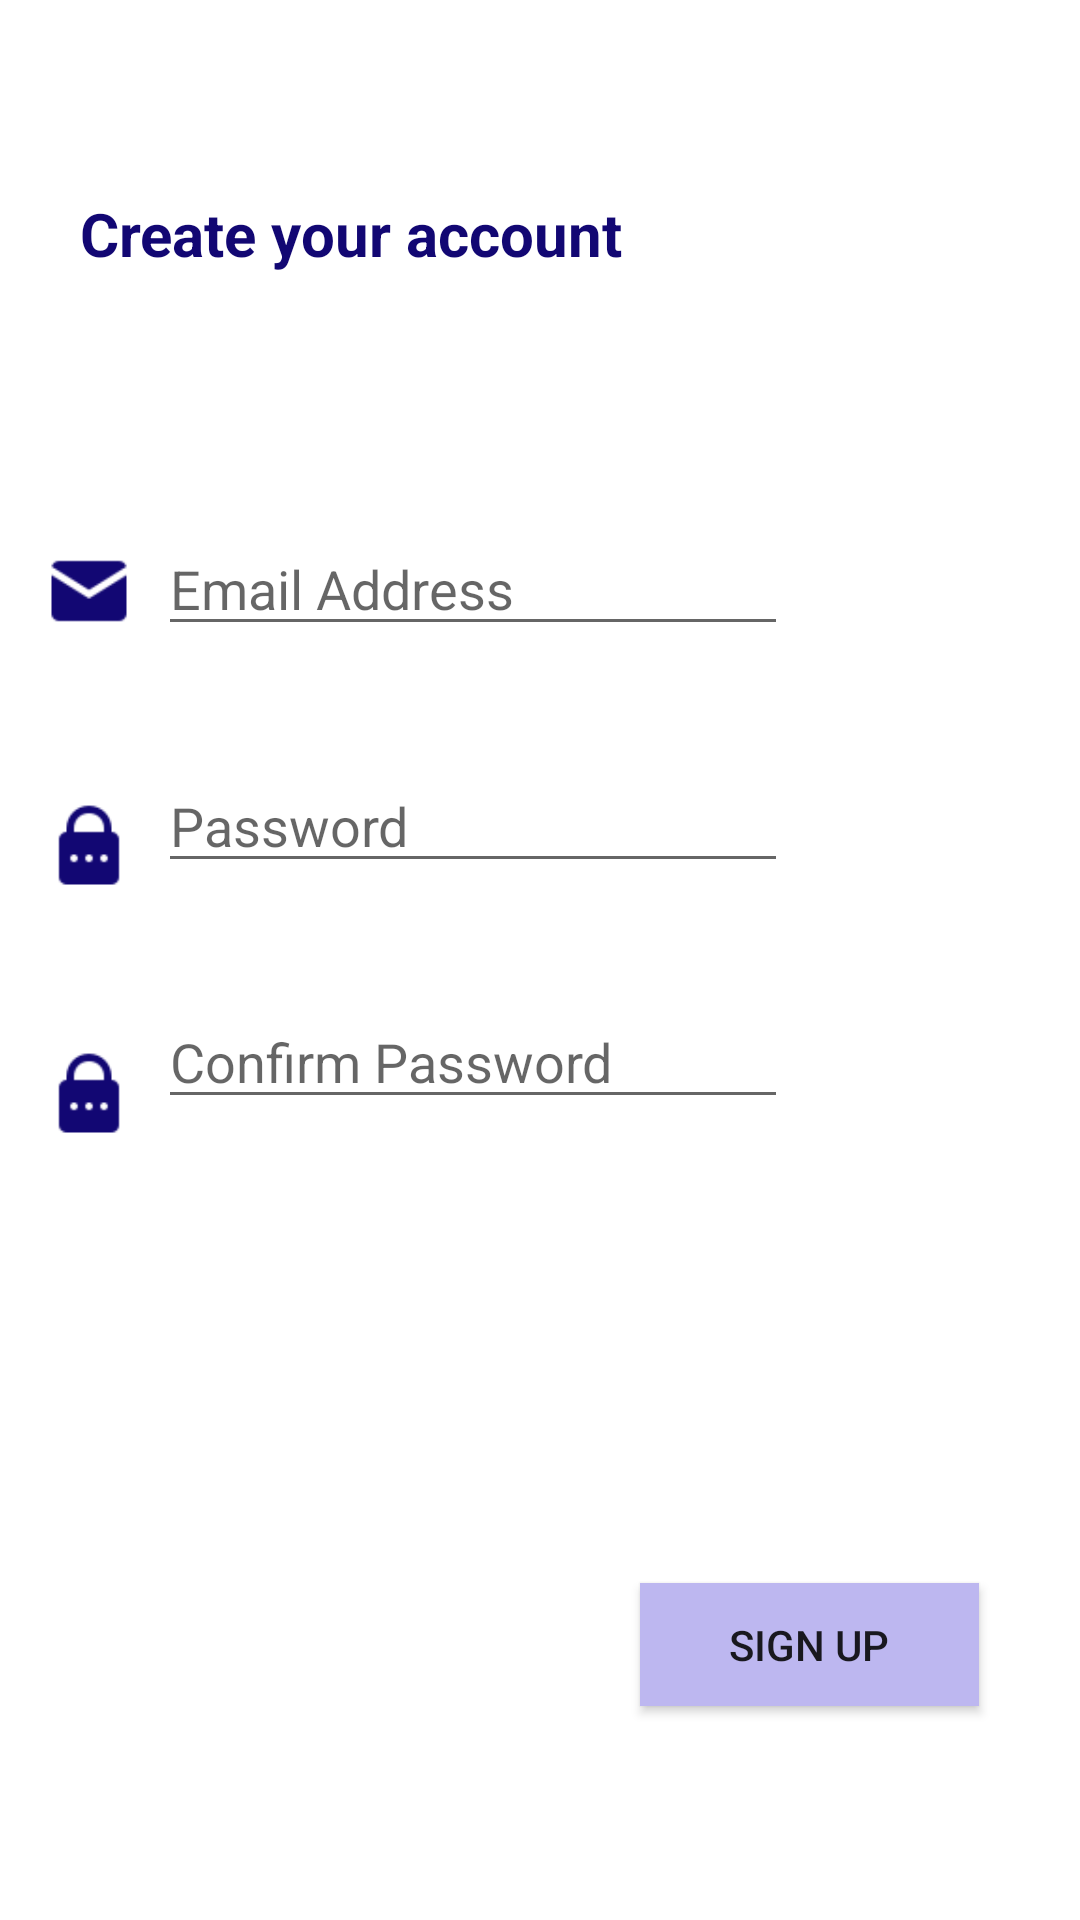

This screen was rendered from an Android layout file. Write that file and the resources it references.
<!-- AndroidManifest.xml: application theme AppTheme -->
<!-- res/layout/activity_registration.xml -->
<?xml version="1.0" encoding="utf-8"?>
<android.support.constraint.ConstraintLayout xmlns:android="http://schemas.android.com/apk/res/android"
    xmlns:app="http://schemas.android.com/apk/res-auto"
    xmlns:tools="http://schemas.android.com/tools"
    android:layout_width="match_parent"
    android:layout_height="match_parent"
    tools:context=".RegistrationActivity">

    <EditText
        android:id="@+id/etRegEmail"
        android:layout_width="wrap_content"
        android:layout_height="wrap_content"
        android:layout_marginBottom="8dp"
        android:layout_marginEnd="8dp"
        android:layout_marginLeft="8dp"
        android:layout_marginRight="8dp"
        android:layout_marginStart="8dp"
        android:layout_marginTop="8dp"
        android:ems="10"
        android:hint="Email Address"
        android:inputType="textPersonName"
        app:layout_constraintBottom_toBottomOf="parent"
        app:layout_constraintEnd_toEndOf="parent"
        app:layout_constraintHorizontal_bias="0.333"
        app:layout_constraintStart_toStartOf="parent"
        app:layout_constraintTop_toTopOf="parent"
        app:layout_constraintVertical_bias="0.285" />

    <EditText
        android:id="@+id/etRegPassword"
        android:layout_width="wrap_content"
        android:layout_height="wrap_content"
        android:layout_marginBottom="8dp"
        android:layout_marginEnd="8dp"
        android:layout_marginLeft="8dp"
        android:layout_marginRight="8dp"
        android:layout_marginStart="8dp"
        android:layout_marginTop="8dp"
        android:ems="10"
        android:hint="Password"
        android:inputType="textPassword"
        app:layout_constraintBottom_toBottomOf="parent"
        app:layout_constraintEnd_toEndOf="parent"
        app:layout_constraintHorizontal_bias="0.333"
        app:layout_constraintStart_toStartOf="parent"
        app:layout_constraintTop_toBottomOf="@+id/etRegEmail"
        app:layout_constraintVertical_bias="0.081" />

    <Button
        android:id="@+id/btnSignUp"
        android:layout_width="113dp"
        android:layout_height="41dp"
        android:layout_marginBottom="8dp"
        android:layout_marginEnd="8dp"
        android:layout_marginLeft="8dp"
        android:layout_marginRight="8dp"
        android:layout_marginStart="8dp"
        android:layout_marginTop="8dp"
        android:background="@color/ColorTwo"
        android:text="Sign Up"
        app:layout_constraintBottom_toBottomOf="parent"
        app:layout_constraintEnd_toEndOf="parent"
        app:layout_constraintHorizontal_bias="0.889"
        app:layout_constraintStart_toStartOf="parent"
        app:layout_constraintTop_toBottomOf="@+id/etRegPassword"
        app:layout_constraintVertical_bias="0.781" />

    <TextView
        android:id="@+id/tvRegHeader1"
        android:layout_width="236dp"
        android:layout_height="30dp"
        android:layout_marginBottom="8dp"
        android:layout_marginEnd="8dp"
        android:layout_marginLeft="8dp"
        android:layout_marginRight="8dp"
        android:layout_marginStart="8dp"
        android:layout_marginTop="8dp"
        android:text="Create your account"
        android:textColor="@color/ColorOne"
        android:textSize="20sp"
        android:textStyle="bold"
        app:layout_constraintBottom_toBottomOf="parent"
        app:layout_constraintEnd_toEndOf="parent"
        app:layout_constraintHorizontal_bias="0.174"
        app:layout_constraintStart_toStartOf="parent"
        app:layout_constraintTop_toTopOf="parent"
        app:layout_constraintVertical_bias="0.095" />

    <EditText
        android:id="@+id/etRegCPassword"
        android:layout_width="wrap_content"
        android:layout_height="wrap_content"
        android:layout_marginBottom="8dp"
        android:layout_marginEnd="8dp"
        android:layout_marginLeft="8dp"
        android:layout_marginRight="8dp"
        android:layout_marginStart="8dp"
        android:layout_marginTop="8dp"
        android:ems="10"
        android:hint="Confirm Password"
        android:inputType="textPassword"
        app:layout_constraintBottom_toBottomOf="parent"
        app:layout_constraintEnd_toEndOf="parent"
        app:layout_constraintHorizontal_bias="0.333"
        app:layout_constraintStart_toStartOf="parent"
        app:layout_constraintTop_toBottomOf="@+id/etRegPassword"
        app:layout_constraintVertical_bias="0.102" />

    <ImageView
        android:id="@+id/imageView2"
        android:layout_width="30dp"
        android:layout_height="30dp"
        android:layout_marginBottom="8dp"
        android:layout_marginEnd="8dp"
        android:layout_marginLeft="8dp"
        android:layout_marginRight="8dp"
        android:layout_marginStart="8dp"
        android:layout_marginTop="8dp"
        app:layout_constraintBottom_toBottomOf="parent"
        app:layout_constraintEnd_toStartOf="@+id/etRegEmail"
        app:layout_constraintHorizontal_bias="1.0"
        app:layout_constraintStart_toStartOf="parent"
        app:layout_constraintTop_toTopOf="parent"
        app:layout_constraintVertical_bias="0.293"
        app:srcCompat="@drawable/email2" />

    <ImageView
        android:id="@+id/imageView3"
        android:layout_width="30dp"
        android:layout_height="30dp"
        android:layout_marginBottom="8dp"
        android:layout_marginEnd="8dp"
        android:layout_marginLeft="8dp"
        android:layout_marginRight="8dp"
        android:layout_marginStart="8dp"
        android:layout_marginTop="8dp"
        app:layout_constraintBottom_toBottomOf="parent"
        app:layout_constraintEnd_toStartOf="@+id/etRegPassword"
        app:layout_constraintHorizontal_bias="1.0"
        app:layout_constraintStart_toStartOf="parent"
        app:layout_constraintTop_toBottomOf="@+id/imageView2"
        app:layout_constraintVertical_bias="0.124"
        app:srcCompat="@drawable/password2" />

    <ImageView
        android:id="@+id/imageView4"
        android:layout_width="30dp"
        android:layout_height="30dp"
        android:layout_marginBottom="8dp"
        android:layout_marginEnd="8dp"
        android:layout_marginLeft="8dp"
        android:layout_marginRight="8dp"
        android:layout_marginStart="8dp"
        android:layout_marginTop="8dp"
        app:layout_constraintBottom_toBottomOf="parent"
        app:layout_constraintEnd_toStartOf="@+id/etRegCPassword"
        app:layout_constraintHorizontal_bias="1.0"
        app:layout_constraintStart_toStartOf="parent"
        app:layout_constraintTop_toBottomOf="@+id/imageView3"
        app:layout_constraintVertical_bias="0.151"
        app:srcCompat="@drawable/password2" />
</android.support.constraint.ConstraintLayout>
<!-- resources referenced by this layout -->
<resources>
  <color name="ColorOne">#120773</color>
  <color name="ColorTwo">#bdb7f0</color>
  <!-- drawable email2: png bitmap (drawable, 893 bytes) -->
  <!-- drawable password2: png bitmap (drawable, 742 bytes) -->
  <style name="AppTheme" parent="Base.Theme.AppCompat.Light.DarkActionBar">
          
          <item name="colorPrimary">@color/ColorOne</item>
          <item name="colorPrimaryDark">@color/ColorOne</item>
          <item name="colorAccent">@color/colorAccent</item>
      </style>
  <color name="colorAccent">#FF4081</color>
</resources>
